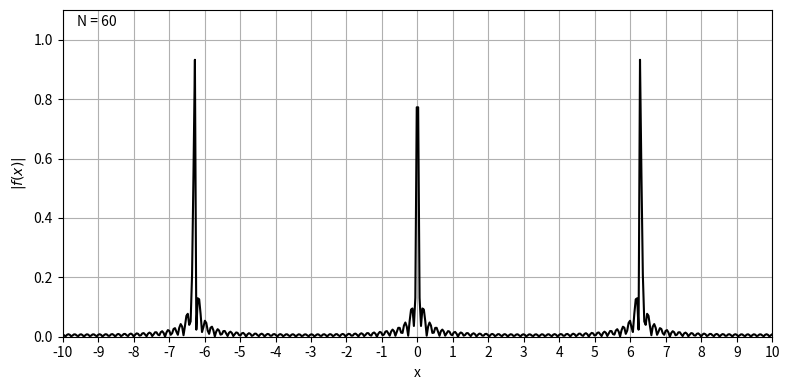

Write the Python code that produced this figure. (Note: this script raises an exception after producing the figure.)
import matplotlib.pyplot as plt
import numpy as np
import matplotlib.animation as animation


def fx(x, N):
    """
    f(x) = (1 / (2N + 1)) ∑_{j=-N}^{N} e^{-ixj}
    """
    j_vals = np.arange(-N, N + 1)
    return np.sum(np.exp(-1j * x * j_vals)) / (2 * N + 1)


# x 取值范围
x_vals = np.linspace(-10, 10, 500)

# 设置绘图
fig, ax = plt.subplots(figsize=(8, 4))
ax.set_xlim(-10, 10)
ax.set_xticks(np.arange(-10, 11, 1))
ax.set_ylim(0, 1.1)
ax.set_xlabel("x")
ax.set_ylabel(r"$|f(x)|$")
ax.grid(True)

artists = []

# 不同的 N 值
N_vals = range(1, 60 + 1)  # 可以调整帧数
for N in N_vals:
    fx_vals = np.array([fx(x, N) for x in x_vals])
    #fx_vals = fx(1, N)
    abs_vals = np.abs(fx_vals)

    # 绘制当前帧的 artist（注意 plot 返回的是一个 list）
    line, = ax.plot(x_vals, abs_vals, color='black', label=f'N = {N}')
    text = ax.text(0.02, 0.95, f"N = {N}", transform=ax.transAxes)
    artists.append([line, text])

# 创建动画
ani = animation.ArtistAnimation(fig, artists, interval=200)

plt.tight_layout()
#
# import numpy as np
# import matplotlib.pyplot as plt
# import matplotlib.animation as animation
#
# def fx(x, N):
#     j_vals = np.arange(-N, N + 1)
#     return np.sum(np.exp(-1j * x * j_vals)) / (2 * N + 1)
#
# # 参数设置
# x_fixed = 1.0
# N_max = 20
# N_vals = np.arange(1, N_max + 1)
# amplitudes = [1 - np.abs(fx(x_fixed, N)) for N in N_vals]
#
# # 初始化图
# fig, ax = plt.subplots(figsize=(8, 4))
# ax.set_xlim(0, N_max + 1)
# ax.set_ylim(0, 1.1)
# ax.set_xlabel("N")
# ax.set_ylabel(r"$|f(1)|$")
# ax.set_title(r"Amplitude $|f(1)|$ vs $N$ for $f(x)=\frac{1}{2N+1}\sum_{j=-N}^N e^{-ixj}$")
# line, = ax.plot([], [], 'o-', color='blue')
# text = ax.text(0.02, 0.95, "", transform=ax.transAxes)
#
# # 动画更新函数
# def update(frame):
#     xdata = N_vals[:frame+1]
#     ydata = amplitudes[:frame+1]
#     line.set_data(xdata, ydata)
#     text.set_text(f"N = {N_vals[frame]}\n|f(1)| = {amplitudes[frame]:.4f}")
#     return line, text
#
# # 创建动画
# ani = animation.FuncAnimation(fig, update, frames=len(N_vals), interval=100, blit=True)
#
# plt.tight_layout()

ani.save('fx.mp4', writer='ffmpeg', dpi=400, fps=30)